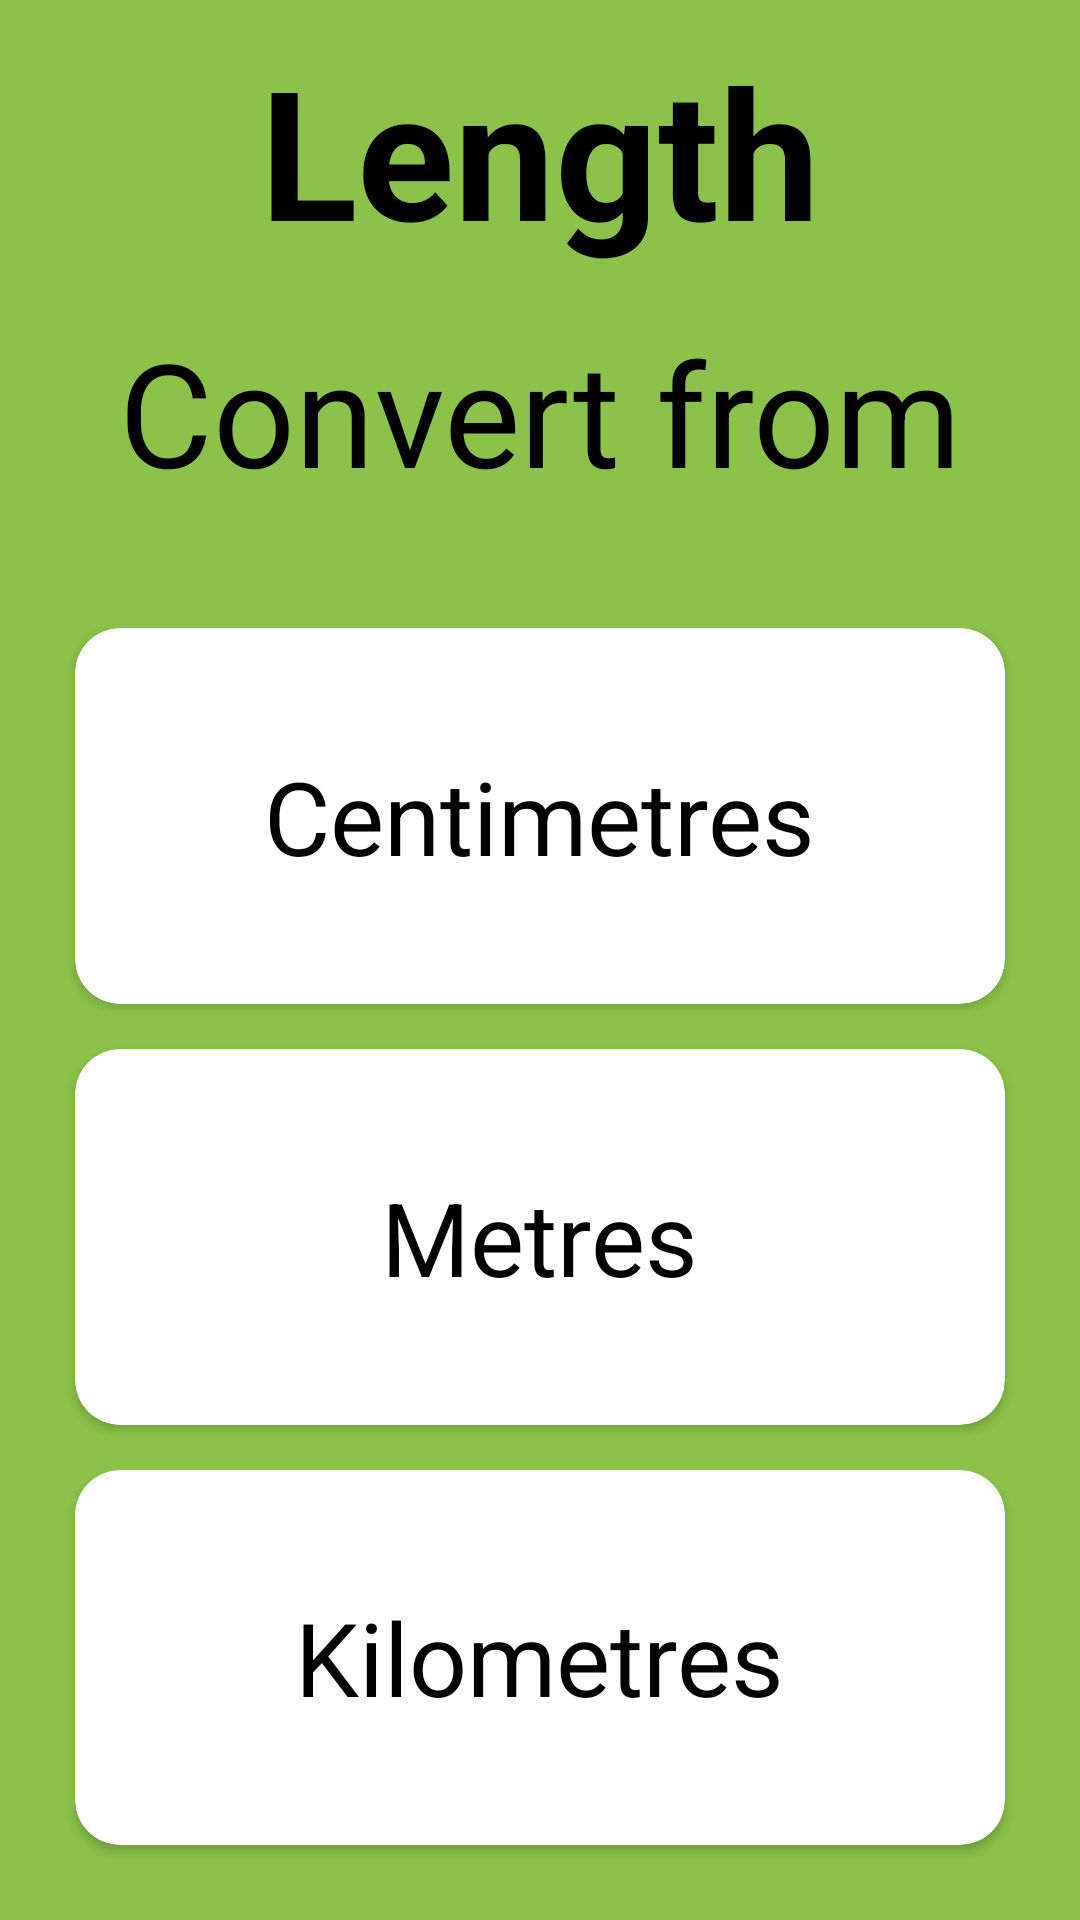

Write the Android layout XML for this screen, with the resource values it uses.
<!-- AndroidManifest.xml: application theme Theme.MyAppConverter2 -->
<!-- res/layout/activity_length.xml -->
<?xml version="1.0" encoding="utf-8"?>
<LinearLayout xmlns:android="http://schemas.android.com/apk/res/android"
    xmlns:app="http://schemas.android.com/apk/res-auto"
    xmlns:tools="http://schemas.android.com/tools"
    android:layout_width="match_parent"
    android:layout_height="match_parent"
    android:background="#8BC34A"
    android:orientation="vertical"
    tools:context=".length">

    <TextView
        android:id="@+id/textView"
        android:layout_width="wrap_content"
        android:layout_height="wrap_content"
        android:layout_gravity="center"
        android:layout_marginTop="10dp"
        android:text="Length"
        android:textColor="@color/black"
        android:textSize="60dp"
        android:textStyle="bold" />
    <TextView
        android:id="@+id/textView2"
        android:layout_width="match_parent"
        android:layout_height="wrap_content"
        android:layout_marginTop="15dp"
        android:text="Convert from"
        android:textAlignment="center"
        android:textColor="#020000"
        android:textSize="48sp" />

    <GridLayout
        android:layout_width="match_parent"
        android:layout_height="0dp"
        android:layout_marginTop="30dp"
        android:layout_weight="1"
        android:columnCount="1"
        android:padding="10dp"
        android:rowCount="1">

        <androidx.cardview.widget.CardView
            android:id="@+id/centi"
            android:layout_width="0dp"
            android:layout_height="0dp"
            android:layout_rowWeight="1"
            android:layout_columnWeight="1"
            android:layout_marginLeft="15dp"
            android:layout_marginRight="15dp"
            android:layout_marginBottom="15dp"
            android:elevation="10dp"
            app:cardCornerRadius="15dp">

            <TextView
                android:layout_width="wrap_content"
                android:layout_height="wrap_content"
                android:layout_gravity="center"
                android:text="Centimetres"
                android:textColor="@color/black"
                android:textSize="34sp">

            </TextView>

        </androidx.cardview.widget.CardView>

        <androidx.cardview.widget.CardView
            android:id="@+id/m"
            android:layout_width="0dp"
            android:layout_height="0dp"
            android:layout_rowWeight="1"
            android:layout_columnWeight="1"
            android:layout_marginLeft="15dp"
            android:layout_marginRight="15dp"
            android:layout_marginBottom="15dp"
            android:elevation="10dp"
            app:cardCornerRadius="15dp">

            <TextView
                android:layout_width="wrap_content"
                android:layout_height="wrap_content"
                android:layout_gravity="center"
                android:text="Metres"
                android:textColor="@color/black"
                android:textSize="34sp">

            </TextView>

        </androidx.cardview.widget.CardView>

        <androidx.cardview.widget.CardView
            android:id="@+id/kilom"
            android:layout_width="0dp"
            android:layout_height="0dp"
            android:layout_rowWeight="1"
            android:layout_columnWeight="1"
            android:layout_marginLeft="15dp"
            android:layout_marginRight="15dp"
            android:layout_marginBottom="15dp"
            android:elevation="10dp"
            app:cardCornerRadius="15dp">

            <TextView
                android:layout_width="wrap_content"
                android:layout_height="wrap_content"
                android:layout_gravity="center"
                android:text="Kilometres"
                android:textColor="@color/black"
                android:textSize="34sp">

            </TextView>

        </androidx.cardview.widget.CardView>

    </GridLayout>
</LinearLayout>
<!-- resources referenced by this layout -->
<resources>
  <style name="Theme.MyAppConverter2" parent="Theme.MaterialComponents.DayNight.DarkActionBar">
          
          <item name="colorPrimary">@color/purple_500</item>
          <item name="colorPrimaryVariant">@color/purple_700</item>
          <item name="colorOnPrimary">@color/white</item>
          
          <item name="colorSecondary">@color/teal_200</item>
          <item name="colorSecondaryVariant">@color/teal_700</item>
          <item name="colorOnSecondary">@color/black</item>
          
          <item name="android:statusBarColor" tools:targetApi="l">?attr/colorPrimaryVariant</item>
          
      </style>
  <!-- not gathered from this repository: default colours our renderer supplied (Android Studio template values) -->
  <color name="purple_500">#FF6200EE</color>
  <color name="purple_700">#FF3700B3</color>
  <color name="teal_200">#FF03DAC5</color>
  <color name="teal_700">#FF018786</color>
  <color name="black">#FF000000</color>
  <color name="white">#FFFFFFFF</color>
</resources>
